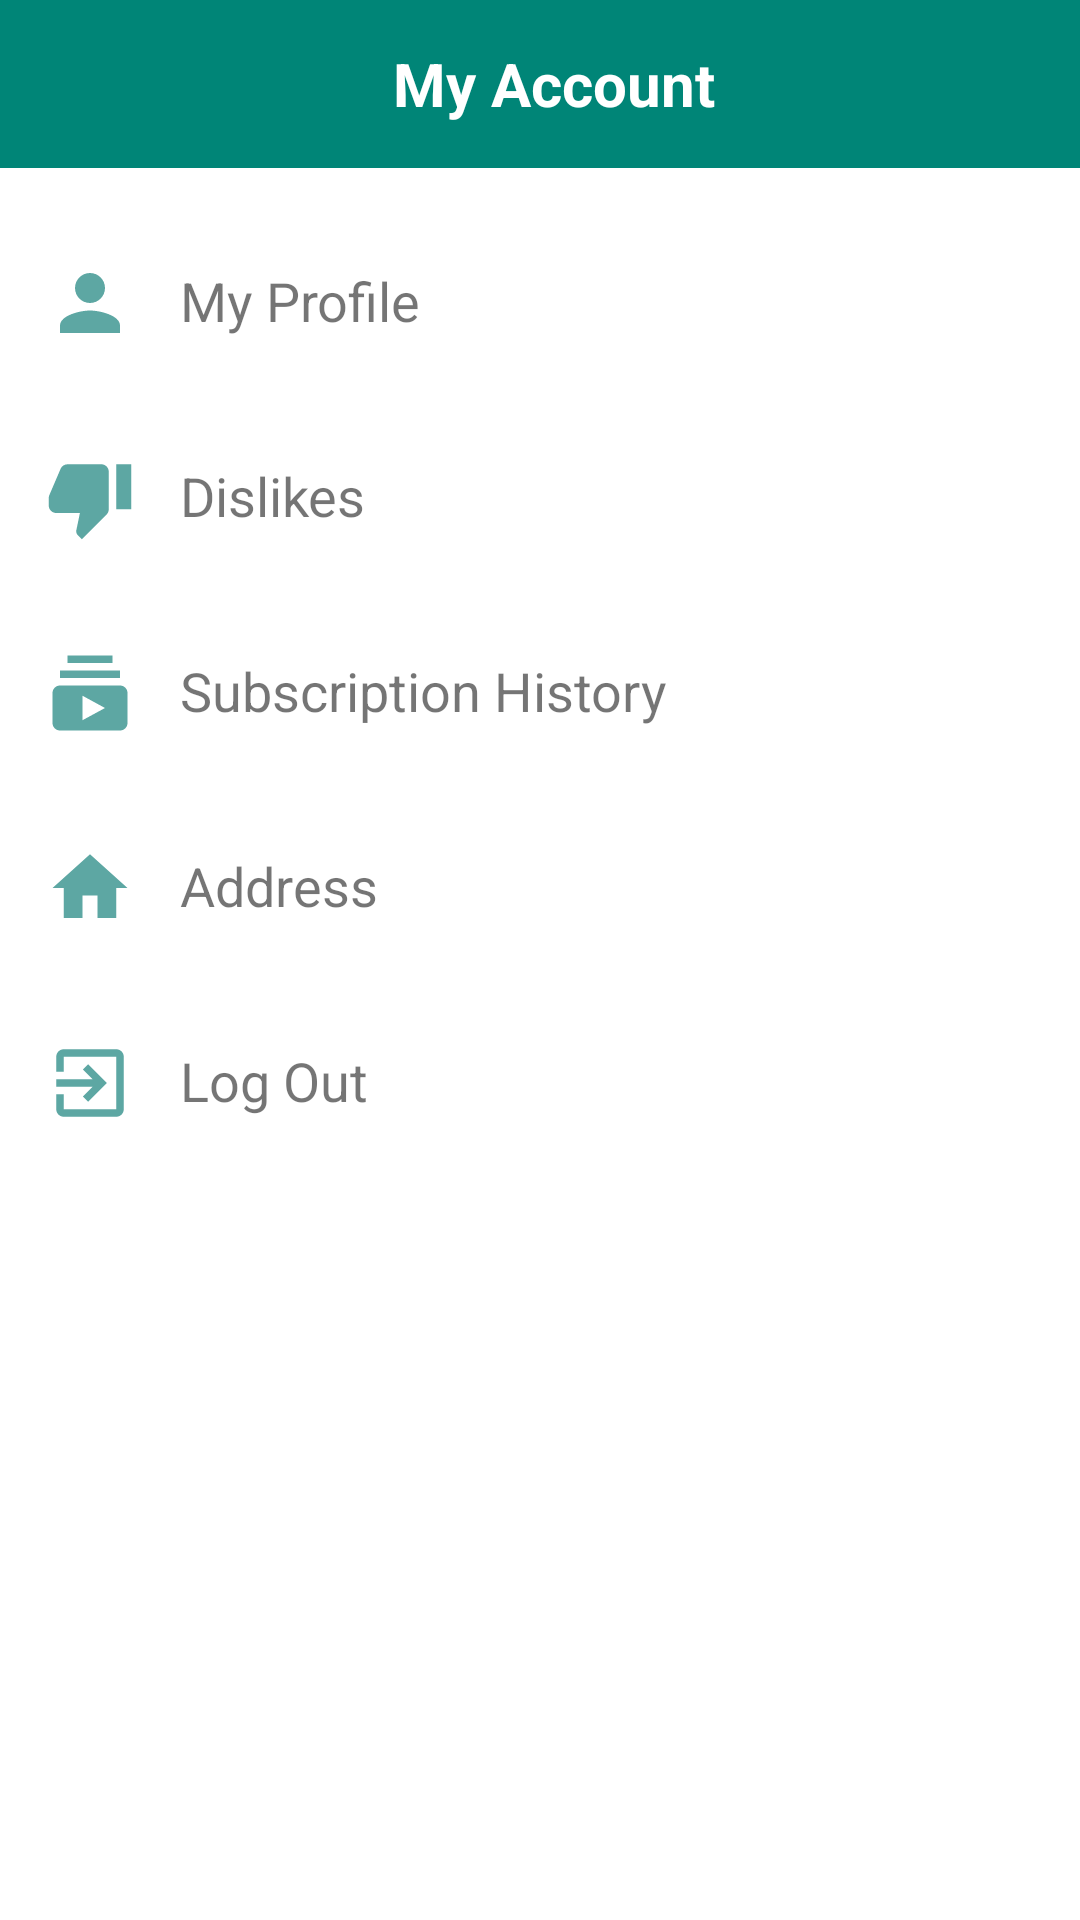

Produce the Android XML layout that renders to this screen, including the resource entries it uses.
<!-- AndroidManifest.xml: application theme AppTheme -->
<!-- res/layout/fragment_profile.xml -->
<?xml version="1.0" encoding="utf-8"?>
<LinearLayout xmlns:android="http://schemas.android.com/apk/res/android"
    xmlns:app="http://schemas.android.com/apk/res-auto"
    android:layout_width="match_parent"
    android:layout_height="match_parent"
    android:background="@color/colorWhite"
    xmlns:tools="http://schemas.android.com/tools"
    android:orientation="vertical">
    <androidx.appcompat.widget.Toolbar
        android:layout_width="match_parent"
        android:layout_height="wrap_content"
        android:background="@color/colorPrimary">
        <TextView
            android:layout_width="wrap_content"
            android:layout_height="wrap_content"
            android:text="My Account"
            android:paddingLeft="115dp"
            android:textColor="@color/colorWhite"
            android:textStyle="bold"
            android:textSize="20dp"></TextView>
    </androidx.appcompat.widget.Toolbar>

    <LinearLayout
        android:layout_width="match_parent"
        android:layout_height="wrap_content"
        android:orientation="horizontal"
        android:layout_marginTop="30dp"
        android:layout_marginLeft="15dp"
        android:id="@+id/profileid">
        <ImageView
            android:layout_width="30dp"
            android:layout_height="30dp"
            android:background="@drawable/ic_person_blue_24dp"
            ></ImageView>
        <TextView
            android:layout_width="100dp"
            android:layout_height="wrap_content"
            android:text="My Profile"
            android:textSize="18dp"
            android:paddingTop="2dp"
            android:layout_marginLeft="15dp"
            ></TextView>
        <ImageView
            android:layout_width="30dp"
            android:layout_height="30dp"
            android:layout_marginLeft="180dp"
            android:layout_gravity="end"
            android:background="@drawable/ic_right_grey_24dp"
            ></ImageView>
    </LinearLayout>
    <LinearLayout
        android:layout_width="wrap_content"
        android:layout_height="wrap_content"
        android:orientation="horizontal"
        android:layout_marginTop="35dp"
        android:layout_marginLeft="15dp"
        android:id="@+id/dislikeid">
        <ImageView
            android:layout_width="30dp"
            android:layout_height="30dp"
            android:background="@drawable/ic_thumb_down_24dp"
            ></ImageView>
        <TextView
            android:layout_width="100dp"
            android:layout_height="wrap_content"
            android:text="Dislikes"
            android:textSize="18dp"
            android:paddingTop="2dp"
            android:layout_marginLeft="15dp"
            ></TextView>
        <ImageView
            android:layout_width="30dp"
            android:layout_height="30dp"
            android:layout_marginLeft="180dp"
            android:background="@drawable/ic_right_grey_24dp"
            ></ImageView>
    </LinearLayout>
    <LinearLayout
        android:layout_width="wrap_content"
        android:layout_height="wrap_content"
        android:orientation="horizontal"
        android:layout_marginTop="35dp"
        android:layout_marginLeft="15dp"
        android:id="@+id/subscriptionhistoryid">
        <ImageView
            android:layout_width="30dp"
            android:layout_height="30dp"
            android:background="@drawable/ic_subscriptions_24dp"
            ></ImageView>
        <TextView
            android:layout_width="165dp"
            android:layout_height="wrap_content"
            android:text="Subscription History"
            android:textSize="18dp"
            android:paddingTop="2dp"
            android:layout_marginLeft="15dp"
            ></TextView>
        <ImageView
            android:layout_width="30dp"
            android:layout_height="30dp"
            android:layout_marginLeft="115dp"
            android:background="@drawable/ic_right_grey_24dp"
            ></ImageView>
    </LinearLayout>
    <LinearLayout
        android:layout_width="wrap_content"
        android:layout_height="wrap_content"
        android:orientation="horizontal"
        android:layout_marginTop="35dp"
        android:layout_marginLeft="15dp"
        android:id="@+id/settingsid">
        <ImageView
            android:layout_width="30dp"
            android:layout_height="30dp"
            android:background="@drawable/baseline_home_24"
            ></ImageView>
        <TextView
            android:layout_width="100dp"
            android:layout_height="wrap_content"
            android:text="Address"
            android:textSize="18dp"
            android:paddingTop="2dp"
            android:layout_marginLeft="15dp"
            ></TextView>
        <ImageView
            android:layout_width="30dp"
            android:layout_height="30dp"
            android:layout_marginLeft="180dp"
            android:background="@drawable/ic_right_grey_24dp"
            ></ImageView>
    </LinearLayout>
    <LinearLayout
        android:id="@+id/logoutid"
        android:layout_width="wrap_content"
        android:layout_height="wrap_content"
        android:orientation="horizontal"
        android:layout_marginTop="35dp"
        android:layout_marginLeft="15dp">
        <ImageView
            android:layout_width="30dp"
            android:layout_height="30dp"
            android:background="@drawable/ic_exit_to_app_24dp"
            ></ImageView>
        <TextView
            android:layout_width="100dp"
            android:layout_height="wrap_content"
            android:text="Log Out"
            android:textSize="18dp"
            android:paddingTop="2dp"
            android:layout_marginLeft="15dp"
            ></TextView>
        <ImageView
            android:layout_width="30dp"
            android:layout_height="30dp"
            android:layout_marginLeft="180dp"
            android:background="@drawable/ic_right_grey_24dp"

            ></ImageView>
    </LinearLayout>

</LinearLayout>
<!-- resources referenced by this layout -->
<resources>
  <color name="colorPrimary">#008577</color>
  <color name="colorWhite">#FFFFFF</color>
  <!-- drawable baseline_home_24 (drawable) -->
  <vector android:height="24dp" android:tint="#5DA7A3"
      android:viewportHeight="24" android:viewportWidth="24"
      android:width="24dp" xmlns:android="http://schemas.android.com/apk/res/android">
      <path android:fillColor="@android:color/white" android:pathData="M10,20v-6h4v6h5v-8h3L12,3 2,12h3v8z"/>
  </vector>
  <!-- drawable ic_exit_to_app_24dp (drawable) -->
  <vector android:height="24dp" android:tint="#5DA7A3"
      android:viewportHeight="24.0" android:viewportWidth="24.0"
      android:width="24dp" xmlns:android="http://schemas.android.com/apk/res/android">
      <path android:fillColor="#FF000000" android:pathData="M10.09,15.59L11.5,17l5,-5 -5,-5 -1.41,1.41L12.67,11H3v2h9.67l-2.58,2.59zM19,3H5c-1.11,0 -2,0.9 -2,2v4h2V5h14v14H5v-4H3v4c0,1.1 0.89,2 2,2h14c1.1,0 2,-0.9 2,-2V5c0,-1.1 -0.9,-2 -2,-2z"/>
  </vector>
  <!-- drawable ic_person_blue_24dp (drawable) -->
  <vector android:height="24dp" android:tint="#5DA7A3"
      android:viewportHeight="24.0" android:viewportWidth="24.0"
      android:width="24dp" xmlns:android="http://schemas.android.com/apk/res/android">
      <path android:fillColor="#FF000000" android:pathData="M12,12c2.21,0 4,-1.79 4,-4s-1.79,-4 -4,-4 -4,1.79 -4,4 1.79,4 4,4zM12,14c-2.67,0 -8,1.34 -8,4v2h16v-2c0,-2.66 -5.33,-4 -8,-4z"/>
  </vector>
  <!-- drawable ic_subscriptions_24dp (drawable) -->
  <vector android:height="24dp" android:tint="#5DA7A3"
      android:viewportHeight="24.0" android:viewportWidth="24.0"
      android:width="24dp" xmlns:android="http://schemas.android.com/apk/res/android">
      <path android:fillColor="#FF000000" android:pathData="M20,8L4,8L4,6h16v2zM18,2L6,2v2h12L18,2zM22,12v8c0,1.1 -0.9,2 -2,2L4,22c-1.1,0 -2,-0.9 -2,-2v-8c0,-1.1 0.9,-2 2,-2h16c1.1,0 2,0.9 2,2zM16,16l-6,-3.27v6.53L16,16z"/>
  </vector>
  <!-- drawable ic_thumb_down_24dp (drawable) -->
  <vector android:height="24dp" android:tint="#5DA7A3"
      android:viewportHeight="24.0" android:viewportWidth="24.0"
      android:width="24dp" xmlns:android="http://schemas.android.com/apk/res/android">
      <path android:fillColor="#FF000000" android:pathData="M15,3L6,3c-0.83,0 -1.54,0.5 -1.84,1.22l-3.02,7.05c-0.09,0.23 -0.14,0.47 -0.14,0.73v1.91l0.01,0.01L1,14c0,1.1 0.9,2 2,2h6.31l-0.95,4.57 -0.03,0.32c0,0.41 0.17,0.79 0.44,1.06L9.83,23l6.59,-6.59c0.36,-0.36 0.58,-0.86 0.58,-1.41L17,5c0,-1.1 -0.9,-2 -2,-2zM19,3v12h4L23,3h-4z"/>
  </vector>
  <style name="AppTheme" parent="Theme.AppCompat.Light.DarkActionBar">
          
          <item name="colorPrimary">@color/colorPrimary</item>
          <item name="colorPrimaryDark">@color/colorPrimaryDark</item>
          <item name="colorAccent">@color/colorAccent</item>
      </style>
  <color name="colorPrimaryDark">#00574B</color>
  <color name="colorAccent">#D81B60</color>
</resources>
